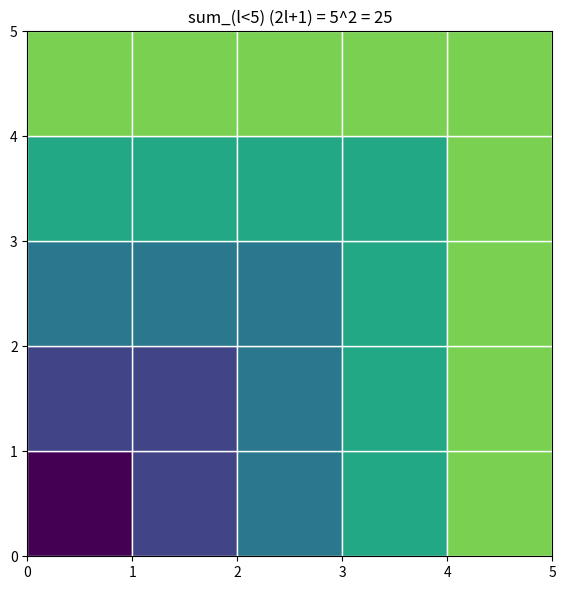

Recreate this plot in Python.
import matplotlib.pyplot as plt
import matplotlib.patches as patches


def main() -> None:
    n = 5
    fig, ax = plt.subplots(figsize=(6, 6))
    cmap = plt.get_cmap("viridis")
    for l in range(n):
        color = cmap(l / n)
        # gnomon for subshell l: cells (l, 0..l) and (0..l, l)
        for j in range(l + 1):
            ax.add_patch(patches.Rectangle((l, j), 1, 1, facecolor=color,
                                           edgecolor="white"))
        for i in range(l):
            ax.add_patch(patches.Rectangle((i, l), 1, 1, facecolor=color,
                                           edgecolor="white"))
    ax.set_xlim(0, n)
    ax.set_ylim(0, n)
    ax.set_aspect("equal")
    ax.set_title(f"sum_(l<{n}) (2l+1) = {n}^2 = {n*n}")
    plt.tight_layout()
    plt.savefig("degeneracy_squares.png", dpi=150)
    print("wrote degeneracy_squares.png")


if __name__ == "__main__":
    main()
